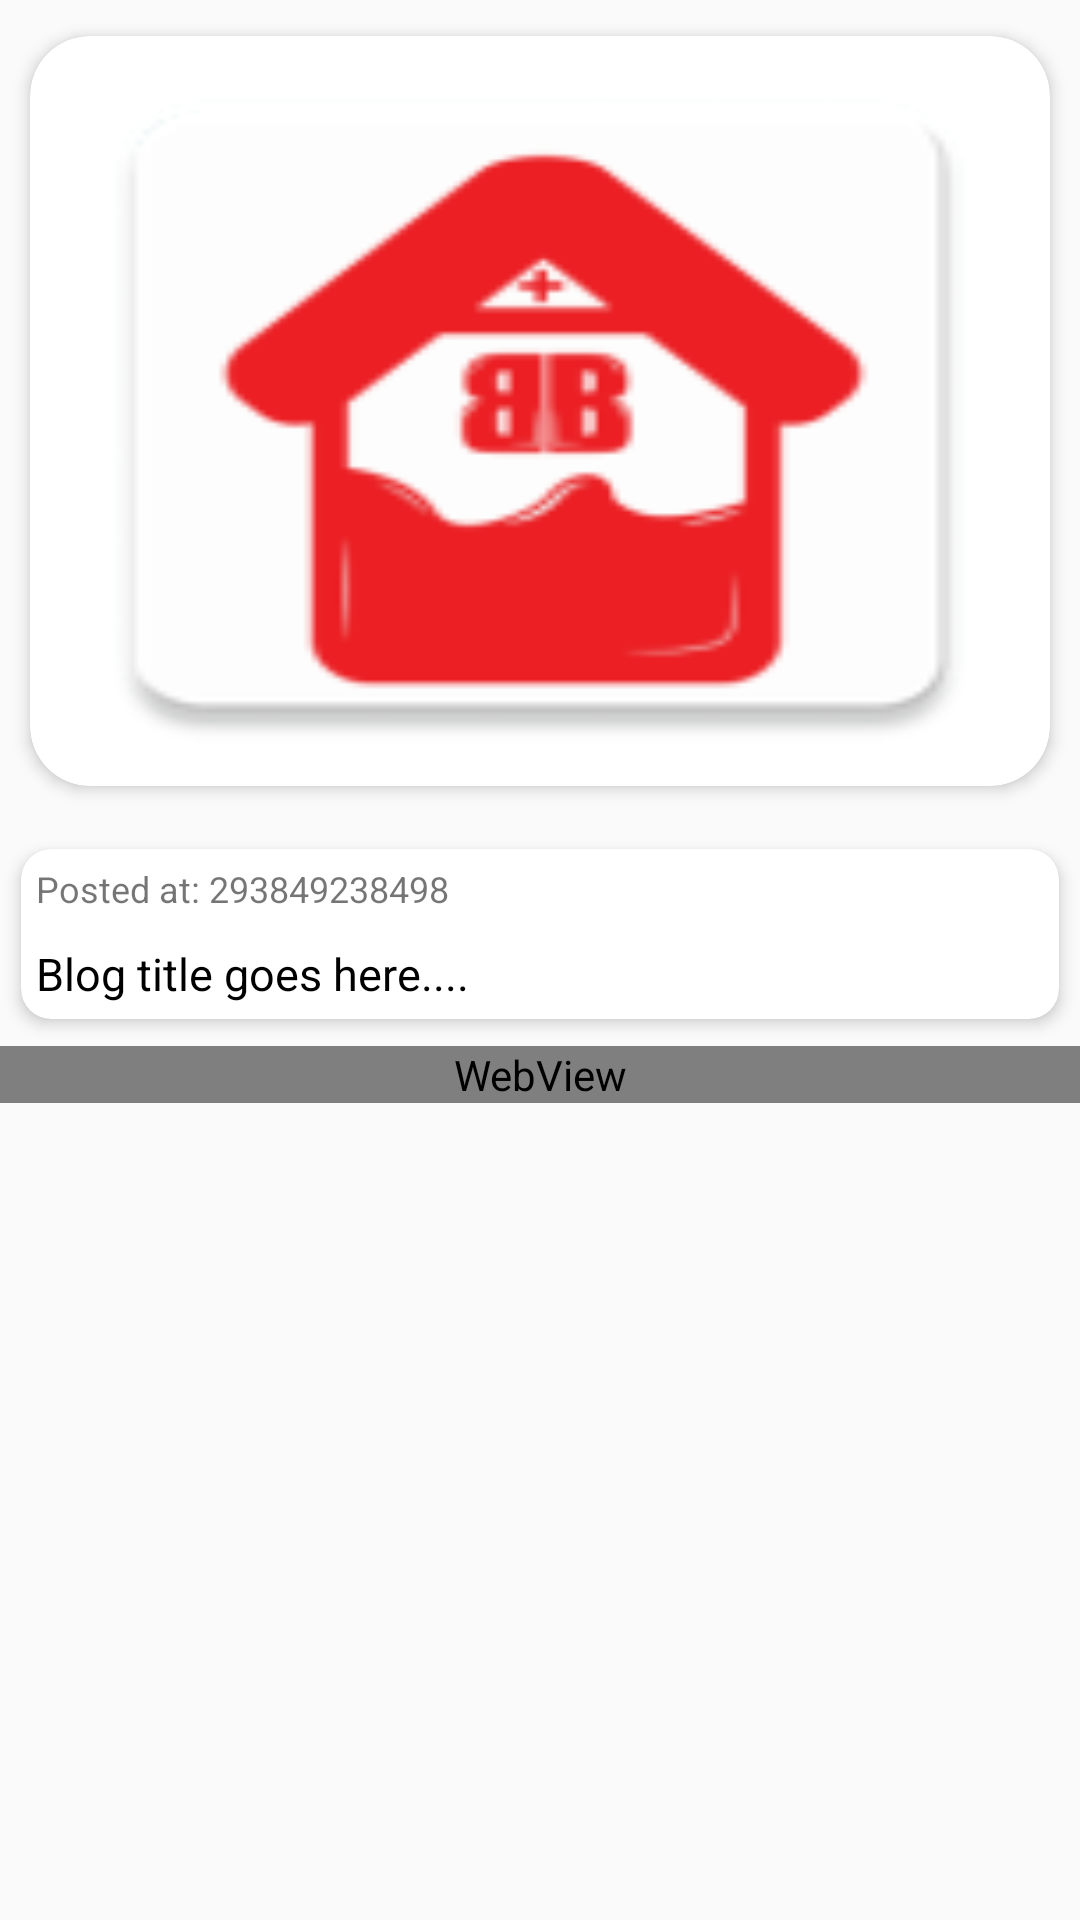

Android layout source for this screen:
<!-- AndroidManifest.xml: application theme Theme.BBTheme -->
<!-- res/layout/fragment_blog_detail.xml -->
<?xml version="1.0" encoding="utf-8"?>
<androidx.constraintlayout.widget.ConstraintLayout xmlns:android="http://schemas.android.com/apk/res/android"
    xmlns:app="http://schemas.android.com/apk/res-auto"
    android:layout_width="match_parent"
    android:layout_height="match_parent"
    android:background="?attr/backgroundColor"
    app:layout_behavior="@string/appbar_scrolling_view_behavior">

    <ScrollView
        android:layout_width="match_parent"
        android:layout_height="match_parent">

        <LinearLayout
            android:layout_width="match_parent"
            android:layout_height="match_parent"
            android:orientation="vertical">

            <com.google.android.material.card.MaterialCardView
                android:layout_width="match_parent"
                android:layout_height="wrap_content"
                app:cardCornerRadius="20dp"
                app:cardElevation="@dimen/cardElevation"
                app:cardMaxElevation="@dimen/cardMaxElevation"
                app:cardUseCompatPadding="true">

                <ImageView
                    android:id="@+id/blogImage"
                    android:layout_width="match_parent"
                    android:layout_height="250dp"
                    android:background="@mipmap/ic_launcher"
                    android:scaleType="centerCrop" />
            </com.google.android.material.card.MaterialCardView>


            <com.google.android.material.card.MaterialCardView
                android:layout_width="match_parent"
                android:layout_height="wrap_content"
                app:cardCornerRadius="10dp"
                app:cardElevation="@dimen/cardElevation"
                app:cardMaxElevation="@dimen/cardMaxElevation"
                app:cardUseCompatPadding="true">

                <LinearLayout
                    android:layout_width="match_parent"
                    android:layout_height="wrap_content"
                    android:orientation="vertical">


                    <TextView
                        android:id="@+id/postedAt"
                        android:layout_width="wrap_content"
                        android:layout_height="wrap_content"
                        android:padding="5dp"
                        android:text="Posted at: 293849238498"
                        android:textSize="12sp" />

                    <TextView
                        android:id="@+id/postTitle"
                        android:layout_width="wrap_content"
                        android:layout_height="wrap_content"
                        android:padding="5dp"
                        android:text="Blog title goes here...."
                        android:textColor="?attr/colorSecondary"
                        android:textSize="15sp" />

                </LinearLayout>

            </com.google.android.material.card.MaterialCardView>

            <RelativeLayout
                android:id="@+id/adMobView"
                android:layout_width="match_parent"
                android:layout_height="wrap_content"
                app:layout_constraintEnd_toEndOf="parent"
                app:layout_constraintStart_toStartOf="parent"
                app:layout_constraintTop_toTopOf="parent" />

            <WebView
                android:id="@+id/webview"
                android:layout_width="match_parent"
                android:layout_height="match_parent" />

        </LinearLayout>
    </ScrollView>
</androidx.constraintlayout.widget.ConstraintLayout>
<!-- resources referenced by this layout -->
<resources>
  <dimen name="cardElevation">3dp</dimen>
  <dimen name="cardMaxElevation">4dp</dimen>
  <!-- mipmap ic_launcher: png bitmap (mipmap-hdpi, 2290 bytes) -->
  <style name="Theme.BBTheme" parent="Theme.MaterialComponents.DayNight.NoActionBar">
          
          <item name="colorPrimary">@color/colorPrimary</item>
          <item name="colorPrimaryVariant">@color/colorPrimaryDark</item>
          <item name="colorOnPrimary">@color/white</item>
          
          <item name="colorSecondary">@color/black</item>
          <item name="colorSecondaryVariant">@color/black80</item>
          <item name="colorOnSecondary">@color/white</item>
          
          <item name="android:statusBarColor" tools:targetApi="l">?attr/colorPrimaryVariant</item>
          
          <item name="inputIconColor">@color/black80</item>
          <item name="inputBackgroundColor">@color/md_grey_50</item>
          <item name="cardBackgroundColor">@color/white</item>
          <item name="circleBackground">@color/md_grey_400</item>
          <item name="inputTextColor">@color/black</item>
          <item name="inputHintColor">@color/black80</item>
          <item name="textColorHeading">@color/black</item>
          <item name="splashText">@color/white</item>
  
          <item name="backgroundColor">@color/md_grey_50</item>
          <item name="colorBackground">@color/md_grey_50</item>
          <item name="colorBackgroundRaw">@color/md_white_1000</item>
  
          <item name="cardTitleTextColor">@color/black</item>
          <item name="colorOnCardButton">@color/colorPrimary</item>
          <item name="bottomNavigationBg">@color/white</item>
          <item name="colorOnCardText">@color/colorOnCardTextLight</item>
  
          <item name="places_autocomplete_prediction_primary_text_color">@color/black</item>
          <item name="places_autocomplete_prediction_secondary_text_color">@color/black80</item>
  
          <item name="places_autocomplete_search_hint_color">@color/places_autocomplete_search_hint_color_light</item>
          <item name="places_autocomplete_search_text_color">@color/places_autocomplete_search_text_color_light</item>
  
      </style>
  <color name="colorPrimary">#D2232A</color>
  <color name="colorPrimaryDark">#B2160F</color>
  <color name="white">#ffffff</color>
  <color name="black">#000000</color>
  <color name="black80">#80000000</color>
  <color name="md_grey_50">#fafafa</color>
  <color name="md_grey_400">#bdbdbd</color>
  <color name="md_white_1000">#FFFFFF</color>
  <color name="colorOnCardTextLight">#484848</color>
  <color name="places_autocomplete_search_hint_color_light">#bdbdbd</color>
  <color name="places_autocomplete_search_text_color_light">#212121</color>
</resources>
